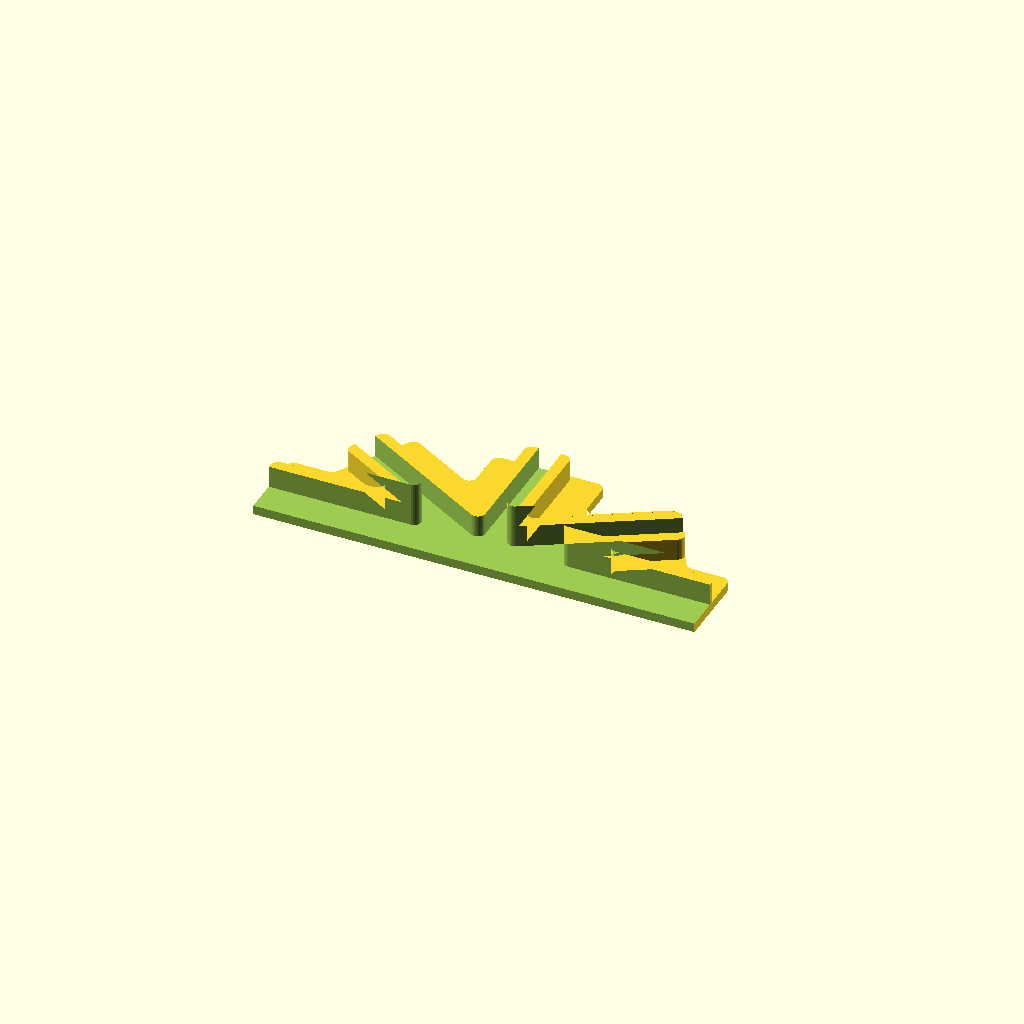
Cell 1 — every parameter at its default value.
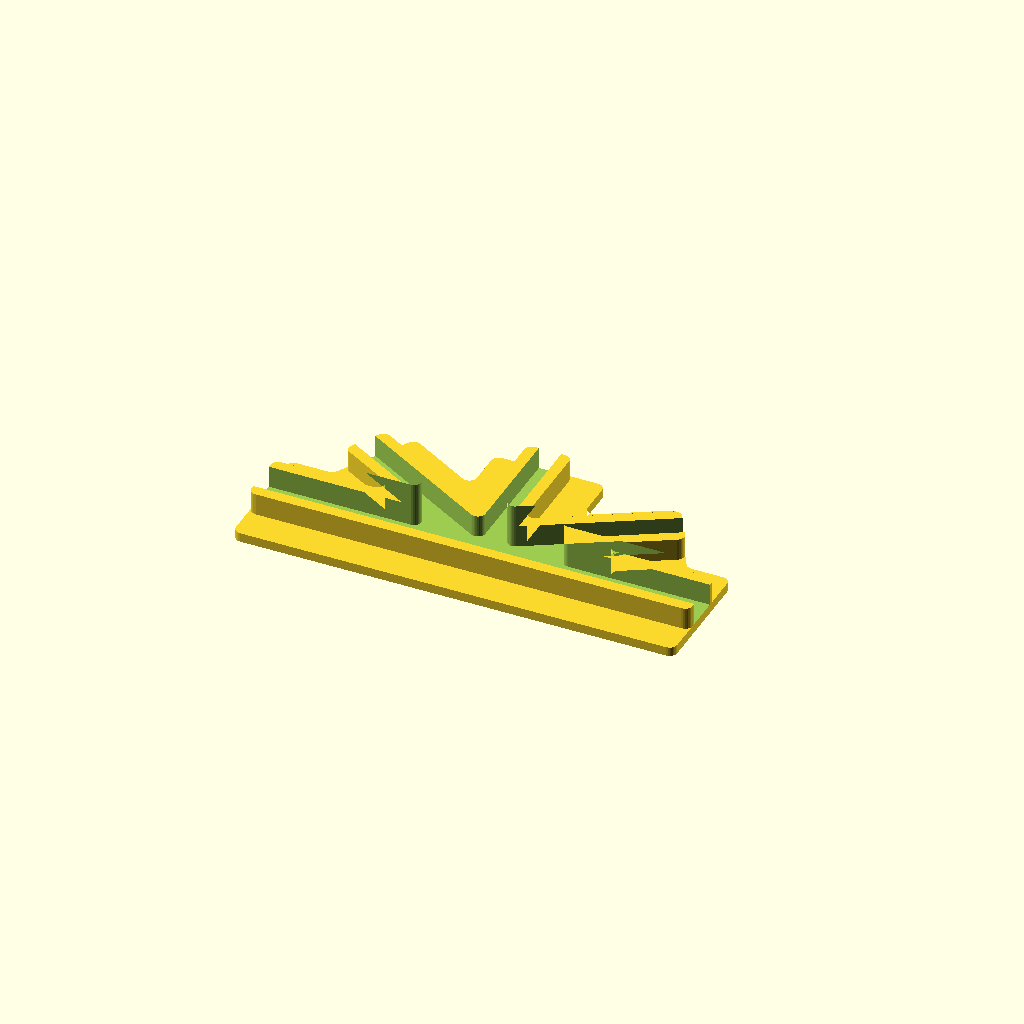
Cell 2: maskEdge = 0 (everything else at default).
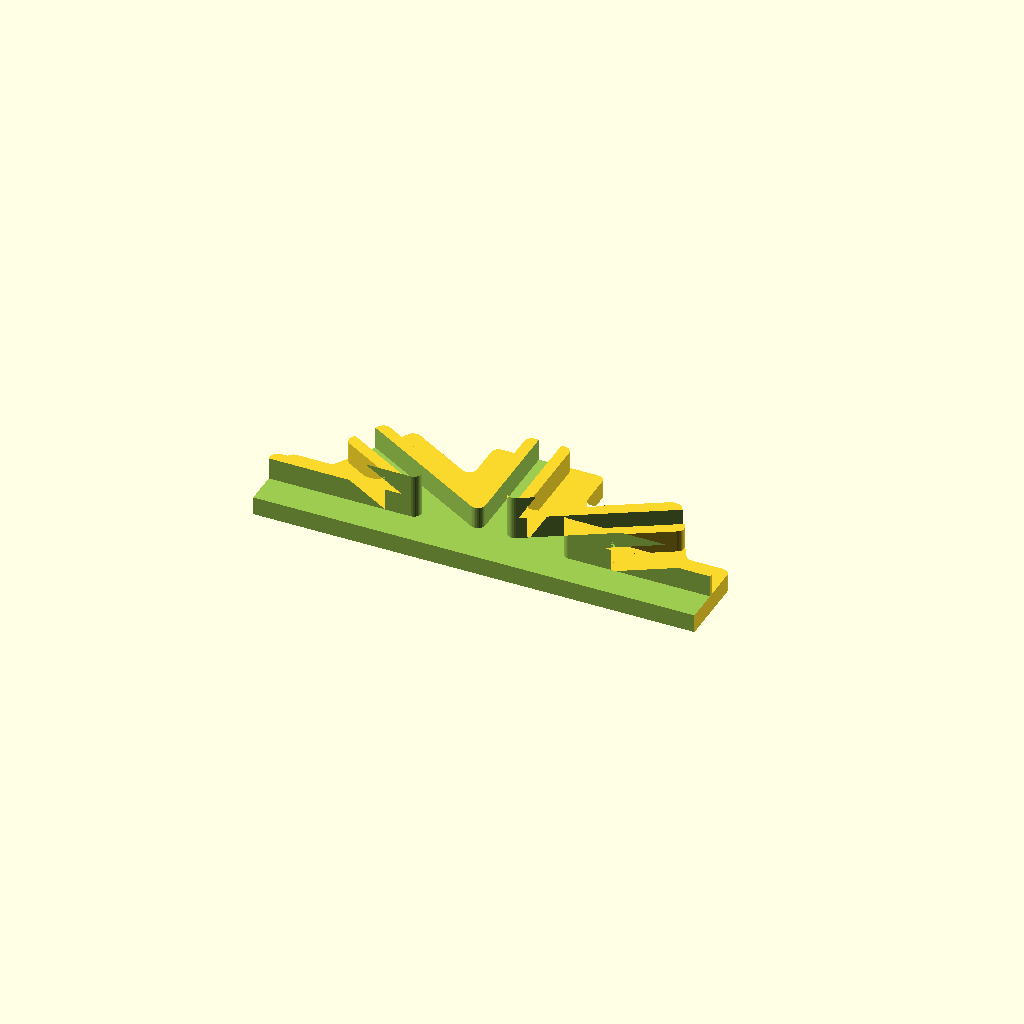
Cell 3 — flangeThickness set to 2.5, the other parameters unchanged.
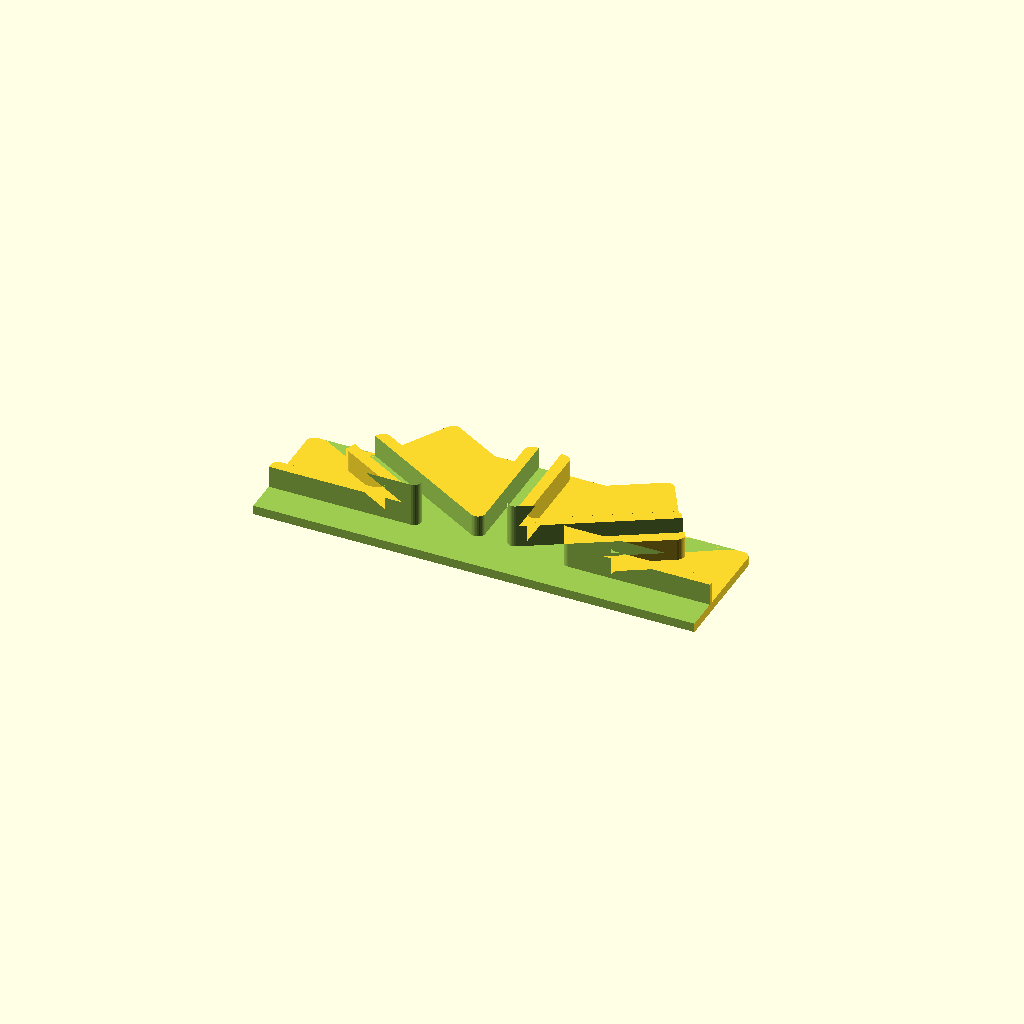
Cell 4: flangeWidth = 12 (everything else at default).
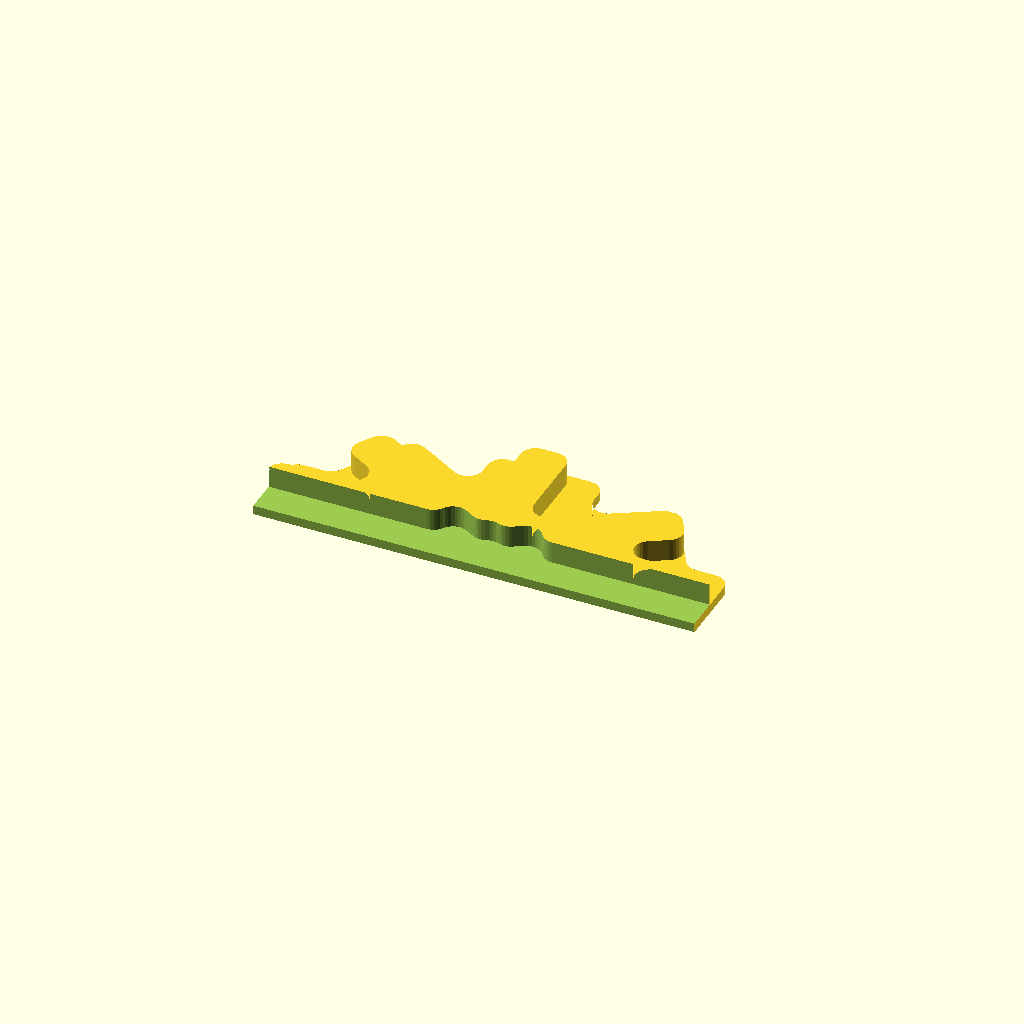
Cell 5: filletRadius = 4 (everything else at default).
All cells are drawn from one camera (rotation 55°, 0°, 25°, orthographic, colour scheme Cornfield), so only the parameter changes between them.
OpenSCAD source file inputs/thingiverse/files/thing-3241150/files/truss-bracket-metric.scad:
/*
 * Configurable Strut Bracket
 *
 * by 4iqvmk, 2018-12-08
 * https://www.thingiverse.com/4iqvmk/about
 * 
 * Licenced under Creative Commons Attribution - Share Alike 4.0 
 *
 * version 1.00 - initial version
*/

/* [Hidden] */

inch2mm = 0.3048/12*1000;
mm2inch = 12/0.3048/1000;
$fn=30;

/* [Parameters] */

// mm
flangeThickness = 1.25;

// mm
flangeWidth = 6;

// mm
filletRadius = 2;

// mm
surroundHeight = 3.0;

// mm
surroundWidth = 1.5;

// mm
offsetDistance = 0;

// mm
tolerance = 0.05; // [0:0.01:0.2]

maskEdge = 1;  // [0: false, 1: true]

/* [Beam Angles] */

// deg, or -1 to disable
beam1Angle = 0;

// deg, or -1 to disable
beam2Angle = 30;

// deg, or -1 to disable
beam3Angle = 90;

// deg, or -1 to disable
beam4Angle = 150;

// deg, or -1 to disable
beam5Angle = 180;

// deg, or -1 to disable
beam6Angle = -1;

// deg, or -1 to disable
beam7Angle = -1;

// deg, or -1 to disable
beam8Angle = -1;

/* [Beam Widths] */

// mm, or -1 to disable
beam1Width = 4.5;

// mm, or -1 to disable
beam2Width = 3;

// mm, or -1 to disable
beam3Width = 3;

// mm, or -1 to disable
beam4Width = 3;

// mm, or -1 to disable
beam5Width = 4.5;

// mm, or -1 to disable
beam6Width = 3;

// mm, or -1 to disable
beam7Width = 3;

// mm, or -1 to disable
beam8Width = 3;


/* [Flange Lengths] */

// mm, or -1 to disable
beam1Length = 30;

// mm, or -1 to disable
beam2Length = 25;

// mm, or -1 to disable
beam3Length = 20;

// mm, or -1 to disable
beam4Length = 25;

// mm, or -1 to disable
beam5Length = 30;

// mm, or -1 to disable
beam6Length = 30;

// mm, or -1 to disable
beam7Length = 30;

// mm, or -1 to disable
beam8Length = 30;

/* [Hidden] */

/////////////////////////////////////////////////////////////////////////////
// Calculated values... 
/////////////////////////////////////////////////////////////////////////////
allAngles = [beam1Angle, beam2Angle, beam3Angle, beam4Angle, beam5Angle, beam6Angle, beam7Angle, beam8Angle];
allWidths = [beam1Width, beam2Width, beam3Width, beam4Width, beam5Width, beam6Width, beam7Width, beam8Width];
allLengths = [beam1Length, beam2Length, beam3Length, beam4Length, beam5Length, beam6Length, beam7Length, beam8Length];

makeTruss(allAngles, allWidths, allLengths, flangeThickness, flangeWidth, filletRadius, surroundHeight, surroundWidth, offsetDistance, tolerance, maskEdge);


module makeTruss(allAngles, allWidths, allLengths, flangeThk, flangeWid, filletRad, surroundHgt, surroundWid, offsetDist, tol, maskEdge) {
    
    iBeam = [ for (k = [0:len(allAngles)-1]) (allAngles[k]>=0 && allWidths[k] > 0 && allLengths[k] > 0) ? true : false ];
        
    beamAngles = [ for (k = [0:len(allAngles)-1]) if (iBeam[k]) allAngles[k]];
    beamWidths = [ for (k = [0:len(allAngles)-1]) if (iBeam[k]) allWidths[k]];
    beamLengths = [ for (k = [0:len(allLengths)-1]) if (iBeam[k]) allLengths[k]];

    nBeams = len(beamAngles);

    beams = [ for (k=[0:nBeams-1]) [beamAngles[k], beamWidths[k], beamLengths[k]] ];

    fullBeams = [ for (k=[0:nBeams-1]) [beamAngles[k], beamWidths[k]+2*flangeWid+2*tol, beamLengths[k]] ];
        
    fullSurround = [ for (k=[0:nBeams-1]) [beamAngles[k], beamWidths[k] + 2*surroundWid + 2*tol, beamLengths[k]] ];

    iMin = index_min(beamAngles);
    iMax = index_max(beamAngles);

    beamA = beams[iMin];
    beamB = beams[iMax];

    maxLength = max(beamLengths);
    maxWidth = max(beamWidths);

    difference() {
        
        union() {
        
            if (maskEdge) {
                union() {
                    difference() {
                        makeFlange(fullBeams, flangeThk, filletRad);
                        outerMask(beamA, beamB, filletRad, offsetDist, maxLength, flangeThk, surroundHgt, maxWidth*1.5);
                    }
                    difference() {
                        makeFlange(fullSurround, flangeThk+surroundHgt, filletRad);
                        outerMask(beamA, beamB, filletRad, min(offsetDist,0), maxLength, flangeThk, surroundHgt, maxWidth*1.5);
                    }
                }
            } else {
                makeFlange(fullBeams, flangeThk, filletRad);
                makeFlange(fullSurround, flangeThk+surroundHgt, filletRad);
            }
        }

        makeBeamMask(beams, flangeThk, surroundHgt, filletRad, tol);
    }
}

module makeFlange(beam, height, filletRad) {
    linear_extrude(height = height) {
        soften_profile(radius=filletRad) {
            union() {
                for (k = [0:len(beam)-1]) {
                    flangeLeg(beam[k]);
                }
            }
        }
    }
}


module makeBeamMask(beam, flangeT, surroundH, filletR, tol) {
    translate([0, 0, flangeT]) {
        linear_extrude(height = 2*surroundH) {
            soften_profile(radius=filletR) {
                union() {
                    for (k = [0:len(beam)-1]) {
                        beamMask(beam[k], tol);
                    }
                }
            }
        }
    }
}


module flangeLeg(b) {
    
    angle = b[0];
    width = b[1];
    length = b[2];
    
    if (angle>=0) {
        rotate(a=angle, v=[0,0,1]) {
            union() {
                translate([length/2, 0, 0]) {
                    square([length, width], true);
                }
                circle(r=width/2);
            }
        }
    }
}


module beamMask(b, tol) {

    angle = b[0];
    width = b[1];
    length = b[2];

    if (angle>=0) {
        rotate(a=angle, v=[0,0,1]) {
            union() {
                translate([length, 0, 0]) {
                    square([length*2, width+tol], true);
                }
                circle(r=width/2);
            }
        }
    }
}


// remove the outside edge if selected
module outerMask(beamA, beamB, rad, off, maxLength, flangeT, surroundH, filletR) {

    r = 2*maxLength;
    n = 16;
    
    maxHeight = flangeT + surroundH;
    
    // angle half way from beamB around to beamA
    intAngle = wrap(0.5 * wrap360(beamA[0] - beamB[0]) + beamB[0]);
    
    // shift distance for mask
    
    linear_extrude(height = 4*maxHeight, center=true) {
    
        soften_profile(radius=filletR) {
            union() {

                dxyA = (beamA[1]/2 + off) / abs(sin(0.5*wrap(beamA[0] - beamB[0])));

                dxyB = (beamB[1]/2 + off) / abs(sin(0.5*wrap(beamA[0] - beamB[0])));

                translate([dxyA*cos(intAngle), dxyA*sin(intAngle), 0]) {
                    
                    for (k=[0:n-1]) {
                        
                        // intermediate angles from beamB around to beamA in n increments
                        intAngle0 = wrap(k/n * (wrap360(beamA[0] - intAngle)) + intAngle);
                        intAngle1 = wrap((k+1)/n * (wrap360(beamA[0] - intAngle)) + intAngle);
                        
                        polygon(points = [ [0,0], [r*cos(intAngle0), r*sin(intAngle0)], [r*cos(intAngle1), r*sin(intAngle1)],  [0,0]]);
                    }
                }
                translate([dxyB*cos(intAngle), dxyB*sin(intAngle), 0]) {
                    
                    for (k=[0:n-1]) {
                        
                        // intermediate angles from beamB around to beamA in n increments
                        intAngle0 = wrap(k/n * (wrap360(intAngle - beamB[0])) + beamB[0]);
                        intAngle1 = wrap((k+1)/n * (wrap360(intAngle - beamB[0])) + beamB[0]);
                        
                        polygon(points = [ [0,0], [r*cos(intAngle0), r*sin(intAngle0)], [r*cos(intAngle1), r*sin(intAngle1)],  [0,0]]);
                    }
                }
            }
        }
    }
}


function wrap(a) = atan2(sin(a), cos(a));


function wrap360(a) = wrap(a) - 360*floor(wrap(a)/360);


function index_min(x) = search(min(x), x)[0];


function index_max(x) = search(max(x), x)[0];


module soften_profile(radius) {
    offset(r=-0.5*radius) {
        offset(r=1.0*radius) {
            offset(r=-0.5*radius) {
                children();
            }
        }
    }
}
Customizer parameters (derived from the source; name, type, default, range or options):
flangeThickness: number, default 1.25
flangeWidth: number, default 6
filletRadius: number, default 2
surroundHeight: number, default 3
surroundWidth: number, default 1.5
offsetDistance: number, default 0
tolerance: number, default 0.05, range 0 to 0.2, step 0.01
maskEdge: number, default 1, options 0, 1
beam1Angle: number, default 0
beam2Angle: number, default 30
beam3Angle: number, default 90
beam4Angle: number, default 150
beam5Angle: number, default 180
beam6Angle: number, default -1
beam7Angle: number, default -1
beam8Angle: number, default -1
beam1Width: number, default 4.5
beam2Width: number, default 3
beam3Width: number, default 3
beam4Width: number, default 3
beam5Width: number, default 4.5
beam6Width: number, default 3
beam7Width: number, default 3
beam8Width: number, default 3
beam1Length: number, default 30
beam2Length: number, default 25
beam3Length: number, default 20
beam4Length: number, default 25
beam5Length: number, default 30
beam6Length: number, default 30
beam7Length: number, default 30
beam8Length: number, default 30
